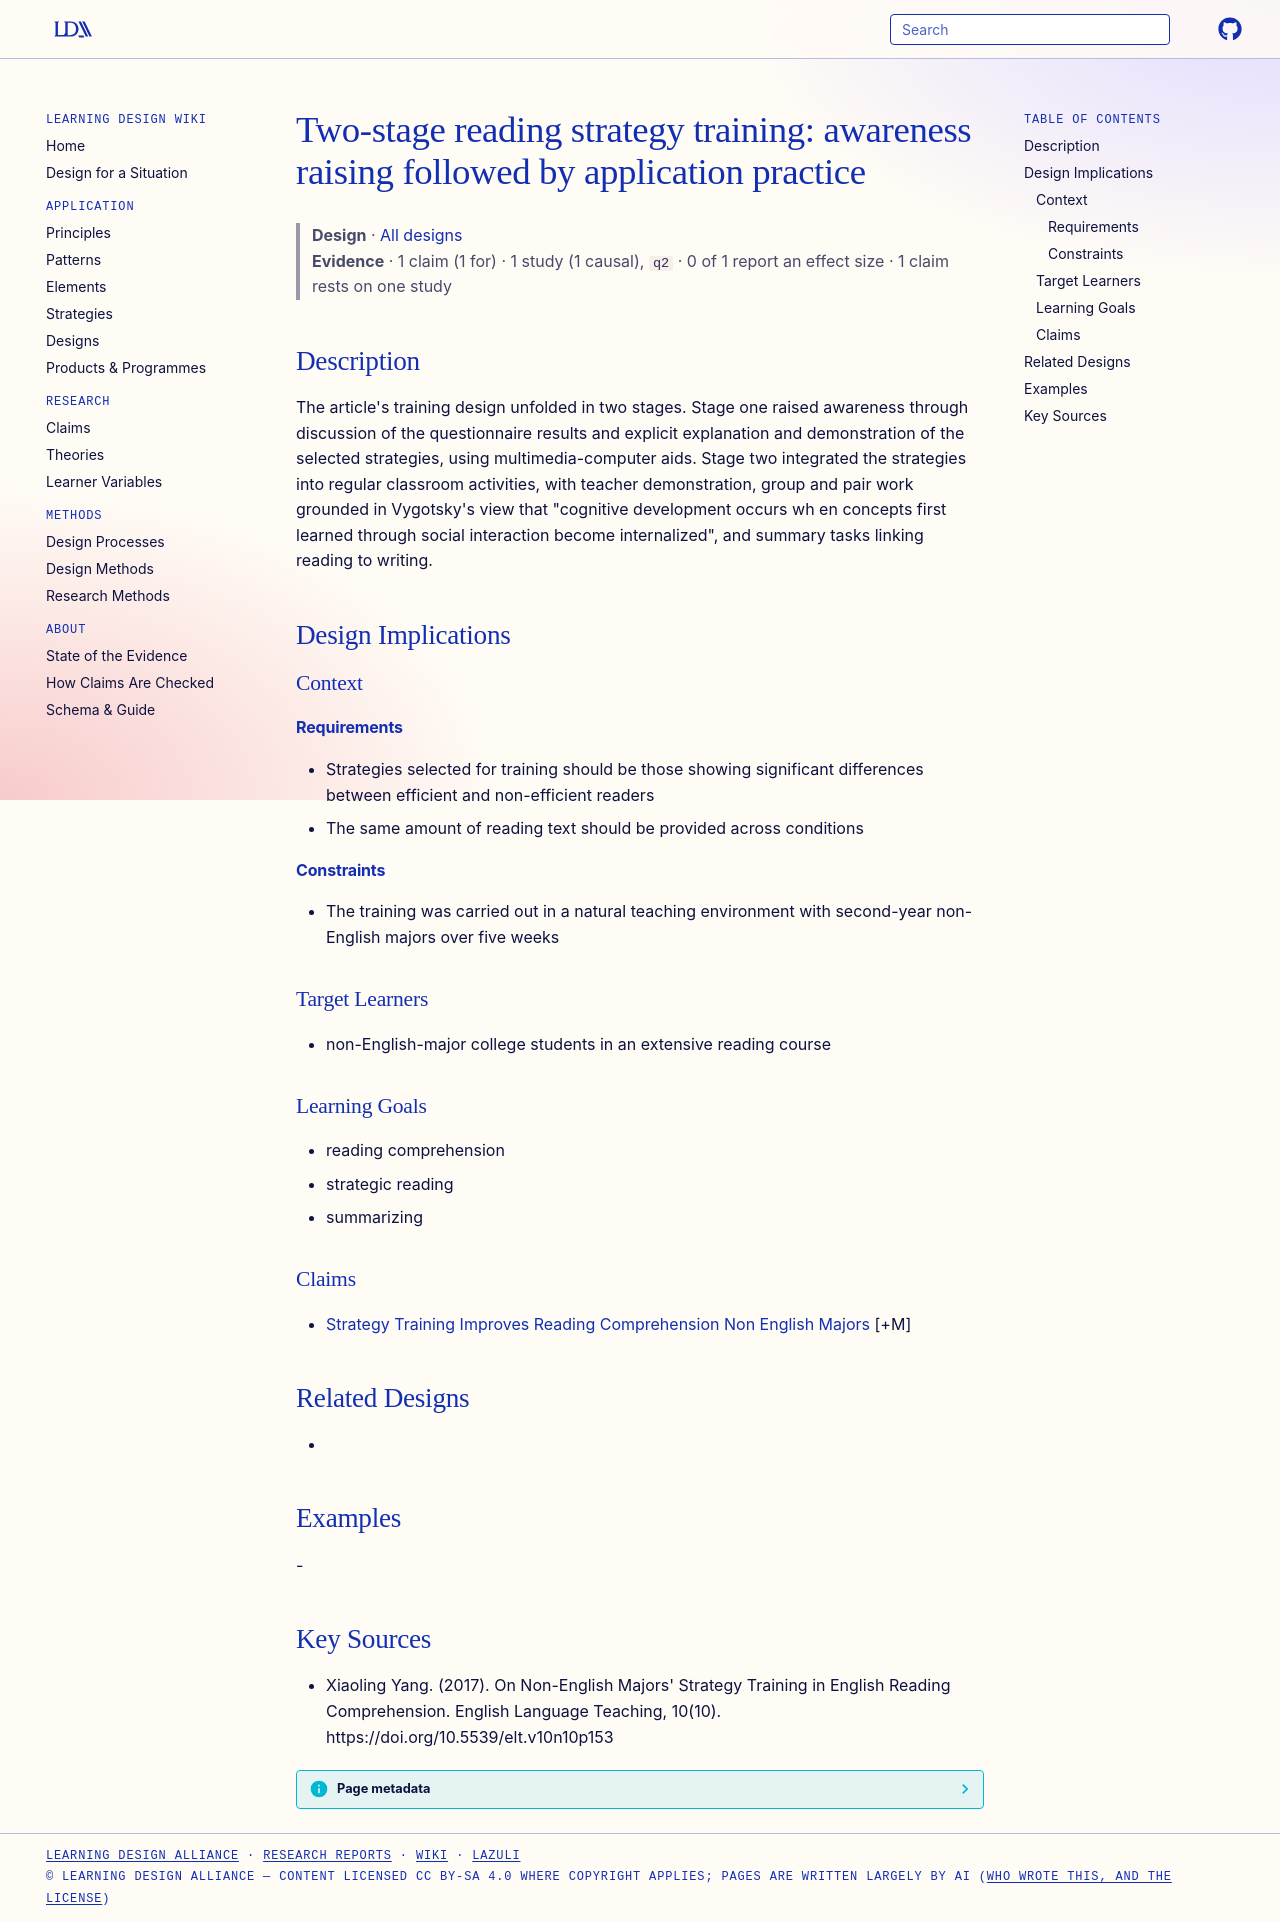

repository: Learning-Design-Alliance/learning-wiki · page: designs/two-stage-reading-strategy-training/index.html · generator: mkdocs

---
type: design
id: two-stage-reading-strategy-training
title: "Two-stage reading strategy training: awareness raising followed by application practice"
description: "The article's training design unfolded in two stages."
status: review
generated:
  by: "process:settle-candidates"
  at: 2026-11-02
sources:
  - id: xiaoling-yang-2017
    resource: "https://doi.org/10.5539/elt.v10n10p153"
    title: "Xiaoling Yang. (2017). On Non-English Majors' Strategy Training in English Reading Comprehension. English Language Teaching, 10(10). https://doi.org/10.5539/elt.v10n10p153"
    author: Xiaoling Yang
---

# Two-stage reading strategy training: awareness raising followed by application practice

> **Design** · [All designs](index.md)
> **Evidence** · 1 claim (1 for) · 1 study (1 causal), `q2` · 0 of 1 report an effect size · 1 claim rests on one study

## Description
The article's training design unfolded in two stages. Stage one raised awareness through discussion of the questionnaire results and explicit explanation and demonstration of the selected strategies, using multimedia-computer aids. Stage two integrated the strategies into regular classroom activities, with teacher demonstration, group and pair work grounded in Vygotsky's view that "cognitive development occurs wh en concepts first learned through social interaction become internalized", and summary tasks linking reading to writing.

## Design Implications

### Context
#### Requirements
- Strategies selected for training should be those showing significant differences between efficient and non-efficient readers
- The same amount of reading text should be provided across conditions
#### Constraints
- The training was carried out in a natural teaching environment with second-year non-English majors over five weeks

### Target Learners
- non-English-major college students in an extensive reading course

### Learning Goals
- reading comprehension
- strategic reading
- summarizing

### Claims
- [Strategy Training Improves Reading Comprehension Non English Majors](../claims/strategy-training-improves-reading-comprehension-non-english-majors.md) [+M]

## Related Designs
- 

## Examples
-

## Key Sources
- Xiaoling Yang. (2017). On Non-English Majors' Strategy Training in English Reading Comprehension. English Language Teaching, 10(10). https://doi.org/10.5539/elt.v10n10p153
